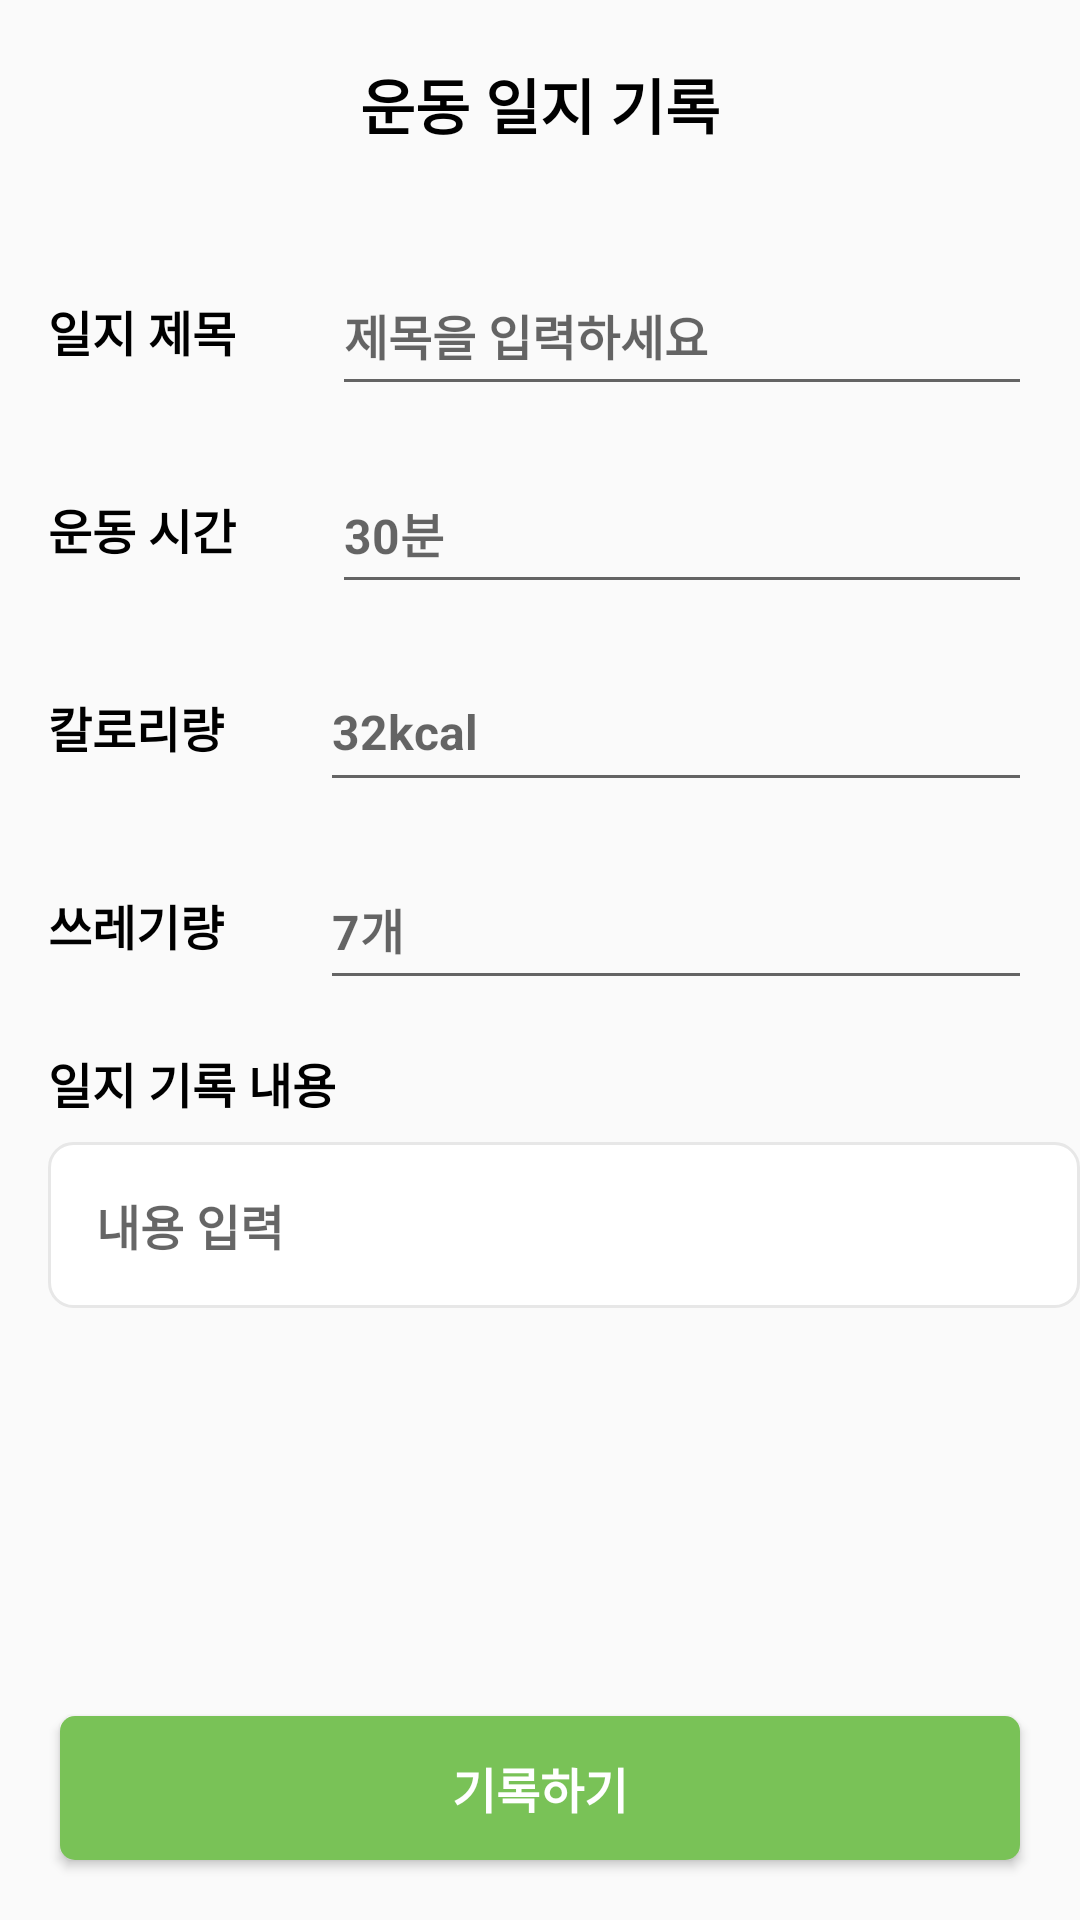

This screen was rendered from an Android layout file. Write that file and the resources it references.
<!-- AndroidManifest.xml: application theme Theme.Plogger -->
<!-- res/layout/activity_write_diary.xml -->
<?xml version="1.0" encoding="utf-8"?>
<androidx.constraintlayout.widget.ConstraintLayout
    android:layout_width="match_parent"
    android:layout_height="match_parent"
    xmlns:android="http://schemas.android.com/apk/res/android"
    xmlns:app="http://schemas.android.com/apk/res-auto">
    <androidx.constraintlayout.widget.ConstraintLayout
        android:id="@+id/toolbar"
        android:layout_width="match_parent"
        android:layout_height="wrap_content"
        android:paddingBottom="20dp"
        app:layout_constraintStart_toStartOf="parent"
        app:layout_constraintEnd_toEndOf="parent"
        app:layout_constraintTop_toTopOf="parent">

        <Button
            android:id="@+id/back_btn"
            android:layout_width="24dp"
            android:layout_height="24dp"
            android:background="@drawable/left_arrow"
            android:layout_marginTop="20dp"
            android:layout_marginStart="20dp"
            app:layout_constraintStart_toStartOf="parent"
            app:layout_constraintTop_toTopOf="parent"
            app:layout_constraintBottom_toBottomOf="parent"/>
        <TextView
            android:id="@+id/title"
            android:layout_width="wrap_content"
            android:layout_height="wrap_content"
            android:text="운동 일지 기록"
            android:textSize="20dp"
            android:textStyle="bold"
            android:textColor="@color/black"
            android:layout_marginTop="20dp"
            app:layout_constraintStart_toStartOf="parent"
            app:layout_constraintEnd_toEndOf="parent"
            app:layout_constraintTop_toTopOf="parent"
            app:layout_constraintBottom_toBottomOf="parent"/>
    </androidx.constraintlayout.widget.ConstraintLayout>
    <androidx.constraintlayout.widget.ConstraintLayout
        android:layout_width="match_parent"
        android:layout_height="0dp"
        app:layout_constraintTop_toBottomOf="@id/toolbar"
        app:layout_constraintBottom_toBottomOf="parent">

        <androidx.constraintlayout.widget.ConstraintLayout
            android:id="@+id/diary_title_box"
            android:layout_width="match_parent"
            android:layout_height="wrap_content"
            android:layout_margin="16dp"
            app:layout_constraintStart_toStartOf="parent"
            app:layout_constraintEnd_toEndOf="parent"
            app:layout_constraintTop_toTopOf="parent">
            <TextView
                android:id="@+id/diary_title"
                android:layout_width="wrap_content"
                android:layout_height="wrap_content"
                android:text="일지 제목"
                android:textSize="16dp"
                android:textStyle="bold"
                android:textColor="@color/black"
                app:layout_constraintStart_toStartOf="parent"
                app:layout_constraintTop_toTopOf="parent"
                app:layout_constraintBottom_toBottomOf="parent"/>
            <EditText
                android:id="@+id/edit_nickname_editText"
                android:layout_width="0dp"
                android:layout_height="50dp"
                android:hint="제목을 입력하세요"
                android:textSize="16dp"
                android:textStyle="bold"
                android:inputType="textLongMessage"
                android:layout_marginStart="32dp"
                app:layout_constraintStart_toEndOf="@id/diary_title"
                app:layout_constraintEnd_toEndOf="parent"
                app:layout_constraintTop_toTopOf="parent"
                app:layout_constraintBottom_toBottomOf="parent"/>
        </androidx.constraintlayout.widget.ConstraintLayout>

        <androidx.constraintlayout.widget.ConstraintLayout
            android:id="@+id/time_box"
            android:layout_width="match_parent"
            android:layout_height="wrap_content"
            android:layout_margin="16dp"
            app:layout_constraintStart_toStartOf="parent"
            app:layout_constraintEnd_toEndOf="parent"
            app:layout_constraintTop_toBottomOf="@id/diary_title_box">
            <TextView
                android:id="@+id/time_title"
                android:layout_width="wrap_content"
                android:layout_height="wrap_content"
                android:text="운동 시간"
                android:textSize="16dp"
                android:textStyle="bold"
                android:textColor="@color/black"
                app:layout_constraintStart_toStartOf="parent"
                app:layout_constraintTop_toTopOf="parent"
                app:layout_constraintBottom_toBottomOf="parent"/>
            <EditText
                android:id="@+id/time_editText"
                android:layout_width="0dp"
                android:layout_height="50dp"
                android:hint="30분"
                android:textSize="16dp"
                android:textStyle="bold"
                android:inputType="textLongMessage"
                android:layout_marginStart="32dp"
                app:layout_constraintStart_toEndOf="@id/time_title"
                app:layout_constraintEnd_toEndOf="parent"
                app:layout_constraintTop_toTopOf="parent"
                app:layout_constraintBottom_toBottomOf="parent"/>
        </androidx.constraintlayout.widget.ConstraintLayout>

        <androidx.constraintlayout.widget.ConstraintLayout
            android:id="@+id/calorie_box"
            android:layout_width="match_parent"
            android:layout_height="wrap_content"
            android:layout_margin="16dp"
            app:layout_constraintStart_toStartOf="parent"
            app:layout_constraintEnd_toEndOf="parent"
            app:layout_constraintTop_toBottomOf="@id/time_box">
            <TextView
                android:id="@+id/calorie_title"
                android:layout_width="wrap_content"
                android:layout_height="wrap_content"
                android:text="칼로리량"
                android:textSize="16dp"
                android:textStyle="bold"
                android:textColor="@color/black"
                app:layout_constraintStart_toStartOf="parent"
                app:layout_constraintTop_toTopOf="parent"
                app:layout_constraintBottom_toBottomOf="parent"/>
            <EditText
                android:id="@+id/calorie_editText"
                android:layout_width="0dp"
                android:layout_height="50dp"
                android:hint="32kcal"
                android:textSize="16dp"
                android:textStyle="bold"
                android:inputType="textLongMessage"
                android:layout_marginStart="32dp"
                app:layout_constraintStart_toEndOf="@id/calorie_title"
                app:layout_constraintEnd_toEndOf="parent"
                app:layout_constraintTop_toTopOf="parent"
                app:layout_constraintBottom_toBottomOf="parent"/>
        </androidx.constraintlayout.widget.ConstraintLayout>

        <androidx.constraintlayout.widget.ConstraintLayout
            android:id="@+id/trash_box"
            android:layout_width="match_parent"
            android:layout_height="wrap_content"
            android:layout_margin="16dp"
            app:layout_constraintStart_toStartOf="parent"
            app:layout_constraintEnd_toEndOf="parent"
            app:layout_constraintTop_toBottomOf="@id/calorie_box">
            <TextView
                android:id="@+id/trash_title"
                android:layout_width="wrap_content"
                android:layout_height="wrap_content"
                android:text="쓰레기량"
                android:textSize="16dp"
                android:textStyle="bold"
                android:textColor="@color/black"
                app:layout_constraintStart_toStartOf="parent"
                app:layout_constraintTop_toTopOf="parent"
                app:layout_constraintBottom_toBottomOf="parent"/>
            <EditText
                android:id="@+id/trash_editText"
                android:layout_width="0dp"
                android:layout_height="50dp"
                android:hint="7개"
                android:textSize="16dp"
                android:textStyle="bold"
                android:inputType="textLongMessage"
                android:layout_marginStart="32dp"
                app:layout_constraintStart_toEndOf="@id/trash_title"
                app:layout_constraintEnd_toEndOf="parent"
                app:layout_constraintTop_toTopOf="parent"
                app:layout_constraintBottom_toBottomOf="parent"/>
        </androidx.constraintlayout.widget.ConstraintLayout>

        <TextView
            android:id="@+id/diary_content_title"
            android:layout_width="wrap_content"
            android:layout_height="wrap_content"
            android:layout_marginTop="16dp"
            android:layout_marginStart="16dp"
            android:text="일지 기록 내용"
            android:textSize="16dp"
            android:textStyle="bold"
            android:textColor="@color/black"
            app:layout_constraintStart_toStartOf="parent"
            app:layout_constraintTop_toBottomOf="@id/trash_box"/>

        <EditText
            android:id="@+id/diary_content_editText"
            android:layout_width="0dp"
            android:layout_height="wrap_content"
            android:layout_marginTop="8dp"
            android:layout_marginStart="16dp"
            android:padding="16dp"
            android:hint="내용 입력"
            android:textSize="16dp"
            android:textStyle="bold"
            android:background="@drawable/border_background"
            app:layout_constraintStart_toStartOf="parent"
            app:layout_constraintEnd_toEndOf="parent"
            app:layout_constraintTop_toBottomOf="@id/diary_content_title" />

        <Button
            android:id="@+id/record_btn"
            android:layout_width="0dp"
            android:layout_height="wrap_content"
            android:layout_margin="20dp"
            android:text="기록하기"
            android:textSize="16dp"
            android:textStyle="bold"
            android:textColor="@color/white"
            android:background="@drawable/primary_background"
            app:layout_constraintStart_toStartOf="parent"
            app:layout_constraintEnd_toEndOf="parent"
            app:layout_constraintBottom_toBottomOf="parent"/>
    </androidx.constraintlayout.widget.ConstraintLayout>
</androidx.constraintlayout.widget.ConstraintLayout>
<!-- resources referenced by this layout -->
<resources>
  <color name="black">#FF000000</color>
  <color name="white">#FFFFFFFF</color>
  <!-- drawable border_background (drawable) -->
  <?xml version="1.0" encoding="utf-8"?>
  <ripple
      xmlns:android="http://schemas.android.com/apk/res/android"
      android:color="@color/white">
      <item
          android:id="@+id/background">
          <shape android:shape="rectangle">
              <corners android:radius="8dp" />
              <stroke
                  android:width="1dp"
                  android:color="@color/gray_3"/>
              <solid android:color="@color/white" />
          </shape>
      </item>
  </ripple>
  <!-- drawable primary_background (drawable) -->
  <?xml version="1.0" encoding="utf-8"?>
  <ripple
      xmlns:android="http://schemas.android.com/apk/res/android"
      android:color="@color/white">
      <item android:id="@+id/background">
          <shape android:shape="rectangle">
              <solid android:color="@color/basic"/>
              <corners android:radius="5dp"/>
          </shape>
      </item>
  </ripple>
  <style name="Theme.Plogger" parent="Base.Theme.Plogger" />
  <color name="gray_3">#E7E7E7</color>
  <color name="basic">#79C257</color>
  <style name="Base.Theme.Plogger" parent="Theme.AppCompat.Light">
          <item name="windowNoTitle">true</item>
          <item name="android:windowContentOverlay">@null</item>
          
          
      </style>
</resources>
